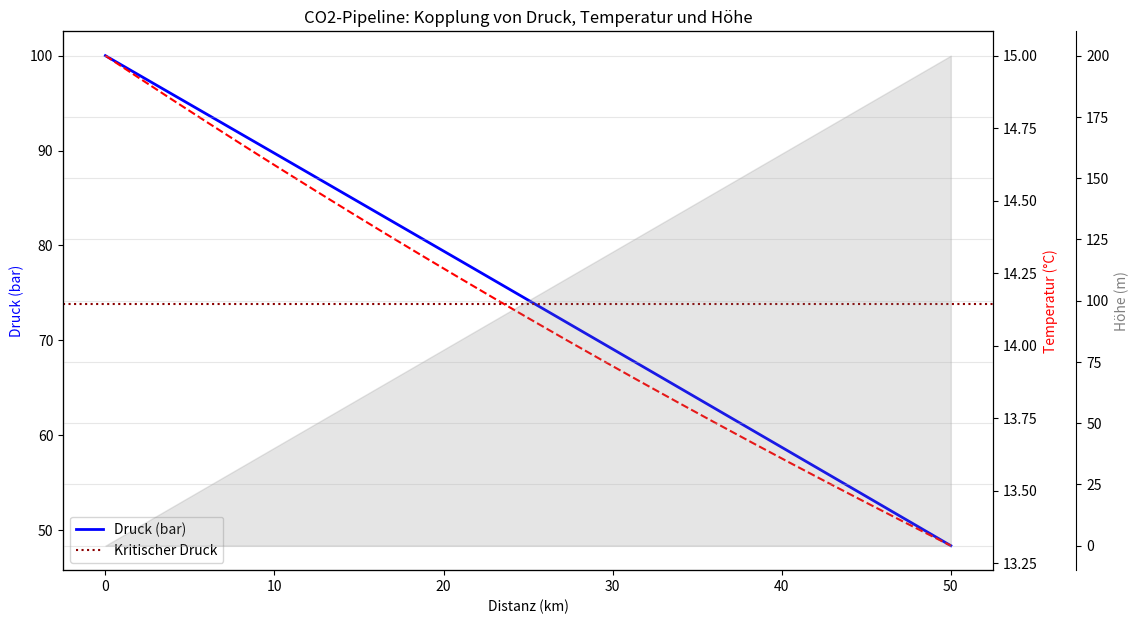

The script that saved this image:
import numpy as np
import matplotlib.pyplot as plt

# --- Parameter ---
L = 50000          # 50 km
D = 0.4            
v = 2.0            
p_start = 100.0    
T_start = 15.0     # Starttemperatur CO2 (°C)
T_ground = 8.0     # Bodentemperatur (°C)
k_wall = 2.0       # Wärmedurchgangskoeffizient (W/m²K) - Schätzwert für isolierte Rohre

# --- Diskretisierung ---
n_steps = 500
x = np.linspace(0, L, n_steps)
dx = L / n_steps
h = np.linspace(0, 200, n_steps) # Höhenprofil +200m

# --- Arrays initialisieren ---
pressure = np.zeros(n_steps)
temp = np.zeros(n_steps)
density = np.zeros(n_steps)

pressure[0] = p_start
temp[0] = T_start

# --- Simulation ---
for i in range(1, n_steps):
    # 1. Temperaturänderung (Vereinfachter Wärmetausch)
    # Massenstrom m_dot = rho * A * v
    area = np.pi * (D/2)**2
    current_rho = 900 + (15 - temp[i-1]) * 4 # Grobe Dichteänderung: CO2 wird dichter wenn kälter
    m_dot = current_rho * area * v
    cp = 2000 # Spezifische Wärmekapazität CO2 (J/kgK)
    
    # Wärmeübergang Q = k * Fläche * deltaT
    dQ = k_wall * (np.pi * D * dx) * (T_ground - temp[i-1])
    dT = dQ / (m_dot * cp)
    temp[i] = temp[i-1] + dT
    
    # 2. Dichte-Update (Dense Phase Näherung)
    # Bei 100 bar: 15°C -> ~900 kg/m³, 8°C -> ~940 kg/m³
    density[i] = 900 + (15 - temp[i]) * 5.7 

    # 3. Druckverlust (Reibung + Höhe)
    dp_friction = 0.015 * (dx / D) * (density[i] / 2) * (v**2) / 1e5
    dh = h[i] - h[i-1]
    dp_static = (density[i] * 9.81 * dh) / 1e5
    
    pressure[i] = pressure[i-1] - dp_friction - dp_static

# --- Plotten ---
fig, ax1 = plt.subplots(figsize=(12, 7))

# Druck und Temperatur Achsen
ax2 = ax1.twinx()
ax3 = ax1.twinx()
ax3.spines['right'].set_position(('outward', 60))

# Plots
p1, = ax1.plot(x/1000, pressure, 'b-', label="Druck (bar)", linewidth=2)
p2, = ax2.plot(x/1000, temp, 'r--', label="Temperatur (°C)")
ax3.fill_between(x/1000, 0, h, color='gray', alpha=0.2, label="Höhenprofil")

# Achsen-Labels
ax1.set_xlabel("Distanz (km)")
ax1.set_ylabel("Druck (bar)", color='b')
ax2.set_ylabel("Temperatur (°C)", color='r')
ax3.set_ylabel("Höhe (m)", color='gray')

ax1.axhline(y=73.8, color='darkred', linestyle=':', label="Kritischer Druck")
plt.title("CO2-Pipeline: Kopplung von Druck, Temperatur und Höhe")
ax1.legend(loc='lower left')
plt.grid(alpha=0.3)
plt.show()
